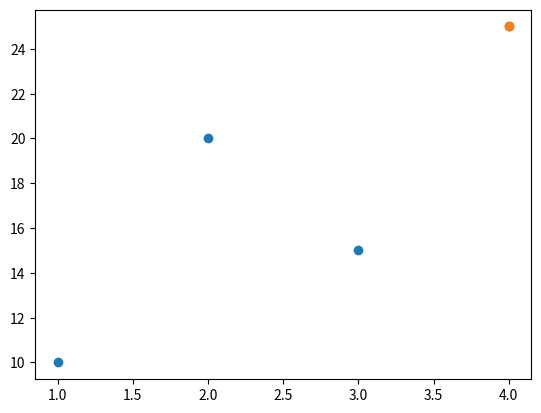

Source code (Python):
import matplotlib.pyplot as plt

x = [1,2,3,4]
y = [10,20,15,25]

plt.scatter(x, y)

mx = max(y)
plt.scatter(x[y.index(mx)], mx)

plt.show()

# Output:
# Scatter plot with max point highlighted
